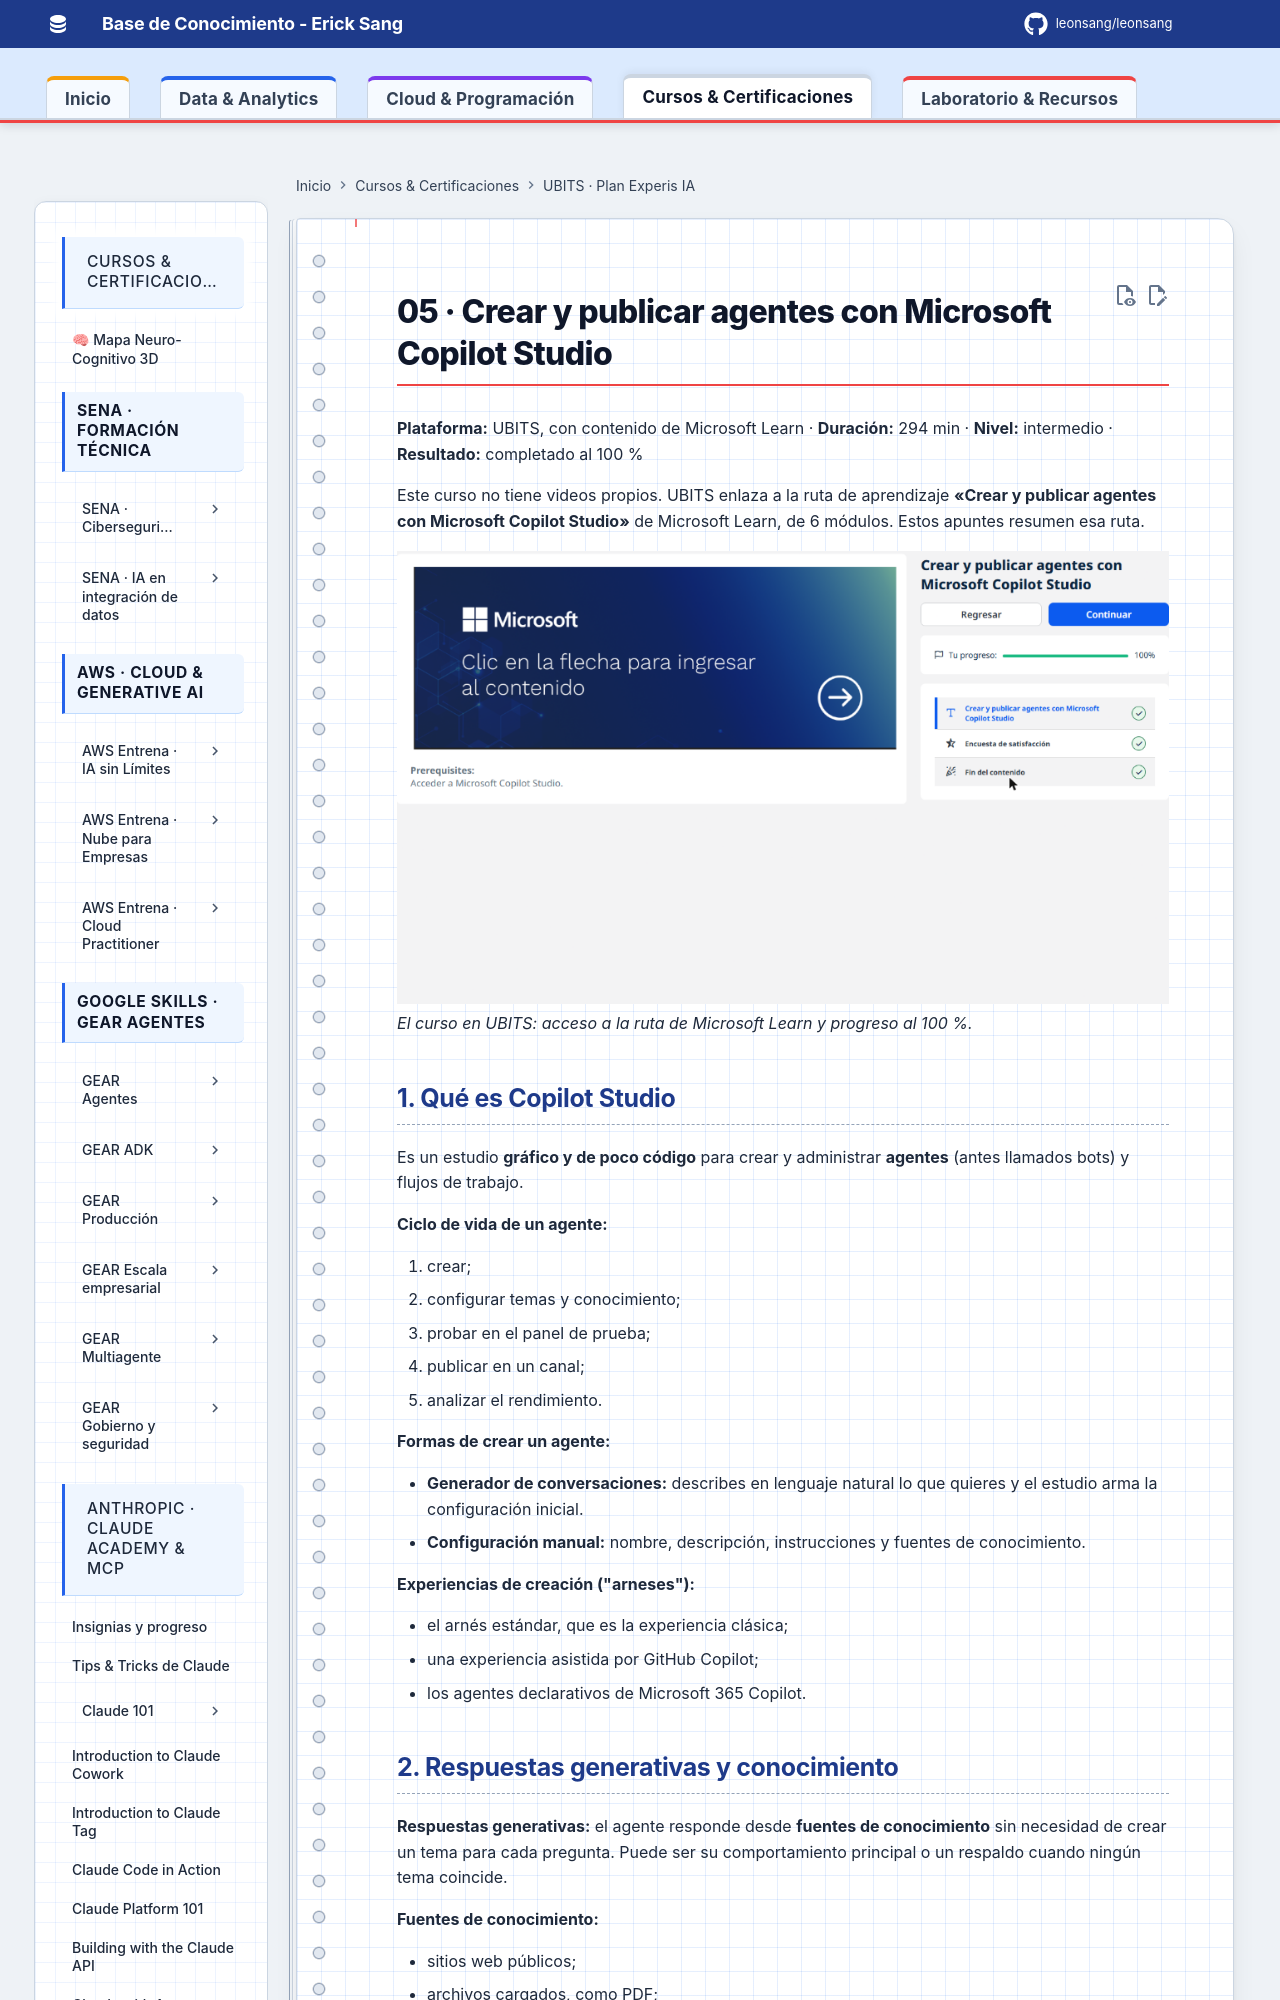

repository: Leonsang/Leonsang · page: cursos/ubits-experis-ia/05-copilot-studio/index.html · generator: mkdocs

# 05 · Crear y publicar agentes con Microsoft Copilot Studio

**Plataforma:** UBITS, con contenido de Microsoft Learn · **Duración:** 294 min · **Nivel:** intermedio · **Resultado:** completado al 100 %

Este curso no tiene videos propios. UBITS enlaza a la ruta de aprendizaje **«Crear y publicar agentes con Microsoft Copilot Studio»** de Microsoft Learn, de 6 módulos. Estos apuntes resumen esa ruta.

![Acceso al curso en UBITS](evidencias/05-resultado.png)
*El curso en UBITS: acceso a la ruta de Microsoft Learn y progreso al 100 %.*

## 1. Qué es Copilot Studio

Es un estudio **gráfico y de poco código** para crear y administrar **agentes** (antes llamados bots) y flujos de trabajo.

**Ciclo de vida de un agente:**

1. crear;
2. configurar temas y conocimiento;
3. probar en el panel de prueba;
4. publicar en un canal;
5. analizar el rendimiento.

**Formas de crear un agente:**

- **Generador de conversaciones:** describes en lenguaje natural lo que quieres y el estudio arma la configuración inicial.
- **Configuración manual:** nombre, descripción, instrucciones y fuentes de conocimiento.

**Experiencias de creación ("arneses"):**

- el arnés estándar, que es la experiencia clásica;
- una experiencia asistida por GitHub Copilot;
- los agentes declarativos de Microsoft 365 Copilot.

## 2. Respuestas generativas y conocimiento

**Respuestas generativas:** el agente responde desde **fuentes de conocimiento** sin necesidad de crear un tema para cada pregunta. Puede ser su comportamiento principal o un respaldo cuando ningún tema coincide.

**Fuentes de conocimiento:**

- sitios web públicos;
- archivos cargados, como PDF;
- SharePoint y OneDrive;
- tablas de Dataverse.

**Conocimiento general:** si el agente solo debe responder con *tu* información, hay que **desactivar** «permitir que la IA use su conocimiento general».

**Acelerador de conversación:** es un tema del sistema que se activa cuando la intención es desconocida. Contiene el nodo **Crear respuestas generativas**, donde se eligen las fuentes y el nivel de moderación de contenido. Las respuestas salen **con cita** de la fuente.
